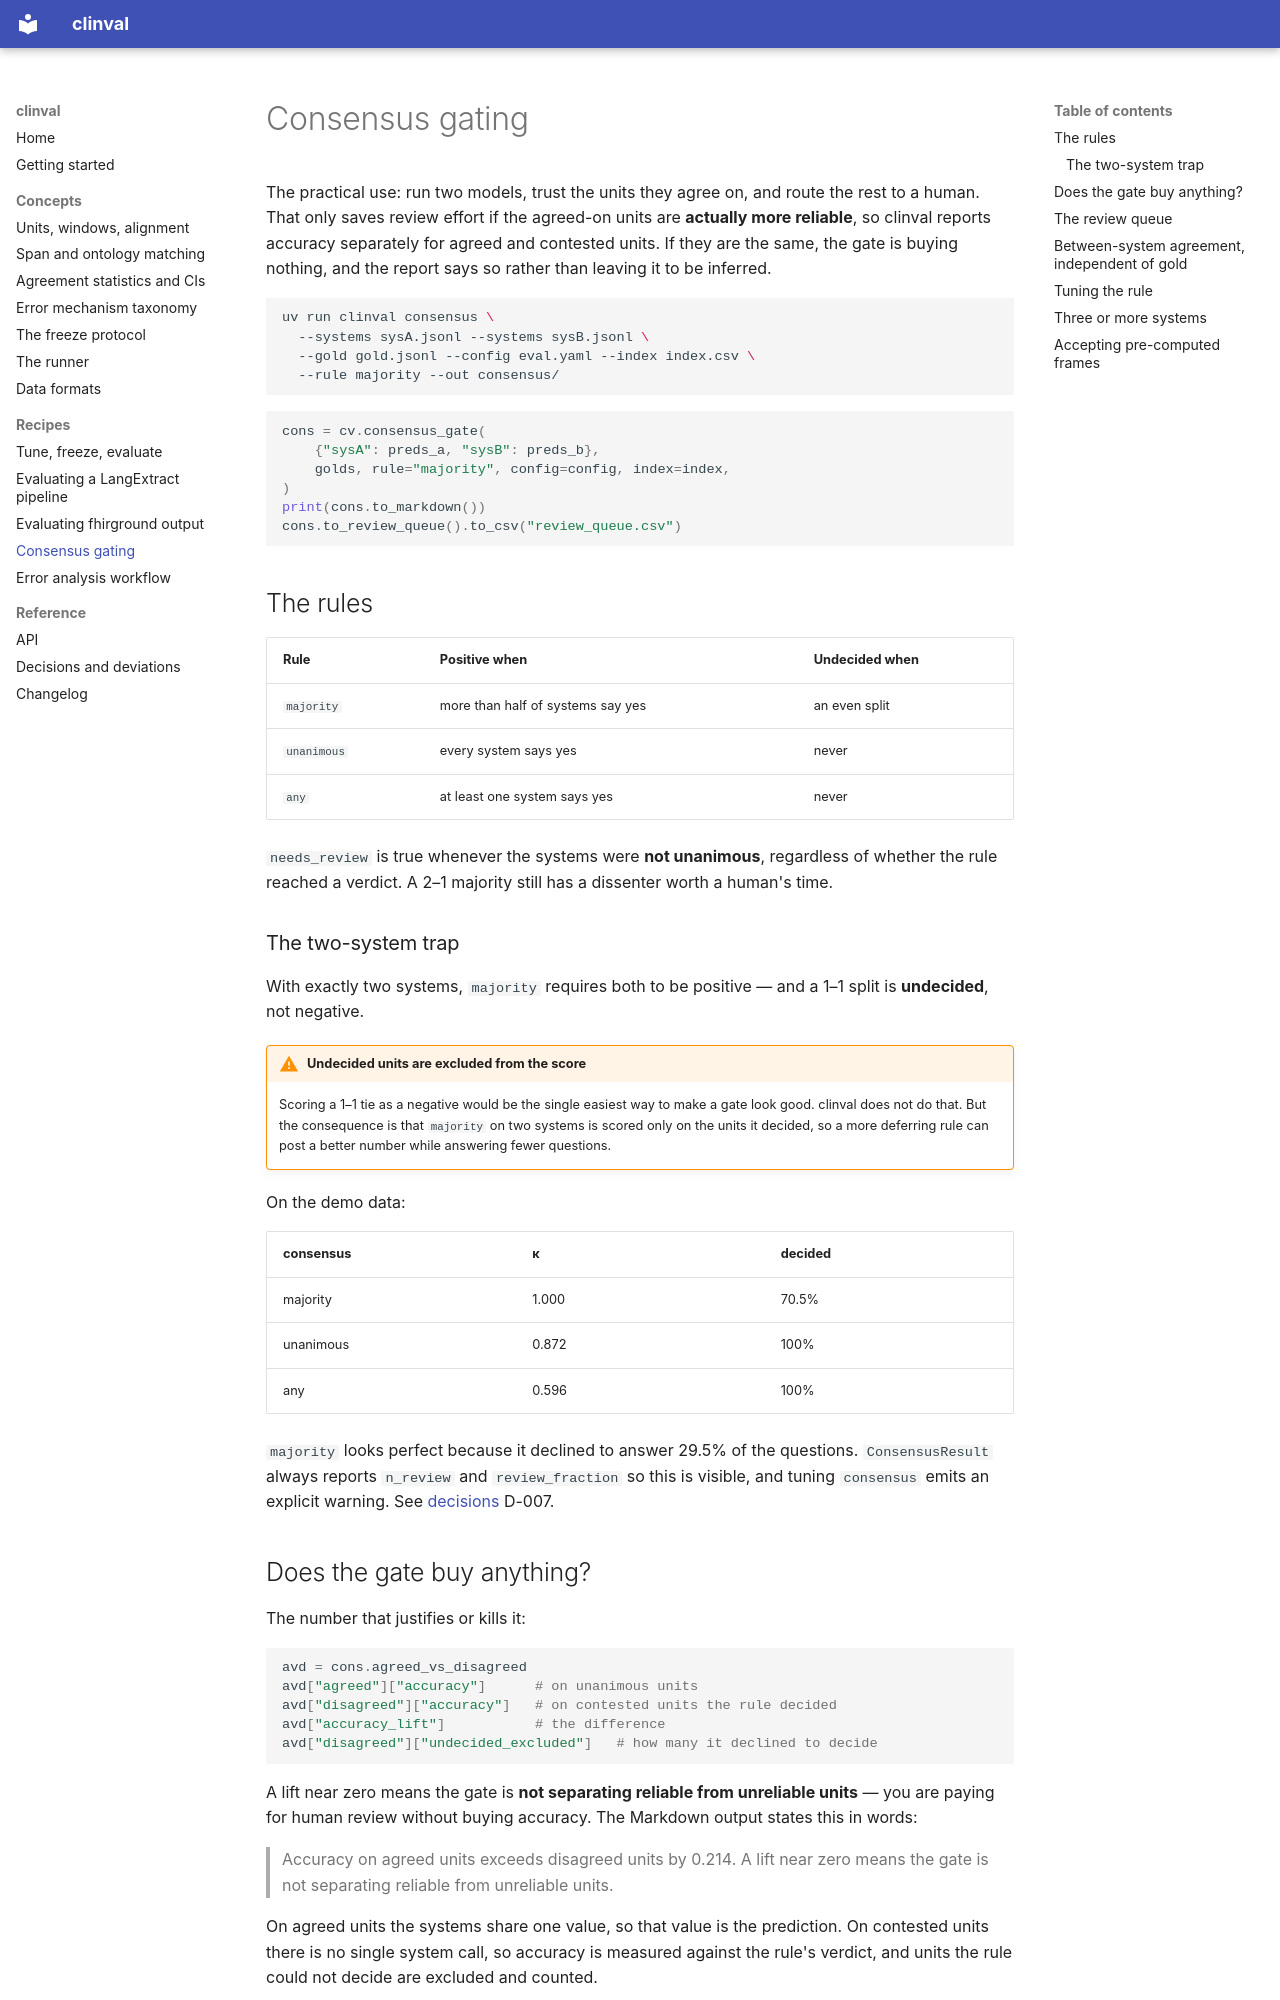

repository: DanPalBCM/clinval · page: recipes/consensus/index.html · generator: mkdocs

# Consensus gating

The practical use: run two models, trust the units they agree on, and route the
rest to a human. That only saves review effort if the agreed-on units are
**actually more reliable**, so clinval reports accuracy separately for agreed
and contested units. If they are the same, the gate is buying nothing, and the
report says so rather than leaving it to be inferred.

```bash
uv run clinval consensus \
  --systems sysA.jsonl --systems sysB.jsonl \
  --gold gold.jsonl --config eval.yaml --index index.csv \
  --rule majority --out consensus/
```

```python
cons = cv.consensus_gate(
    {"sysA": preds_a, "sysB": preds_b},
    golds, rule="majority", config=config, index=index,
)
print(cons.to_markdown())
cons.to_review_queue().to_csv("review_queue.csv")
```

## The rules

| Rule | Positive when | Undecided when |
| --- | --- | --- |
| `majority` | more than half of systems say yes | an even split |
| `unanimous` | every system says yes | never |
| `any` | at least one system says yes | never |

`needs_review` is true whenever the systems were **not unanimous**, regardless
of whether the rule reached a verdict. A 2–1 majority still has a dissenter
worth a human's time.

### The two-system trap

With exactly two systems, `majority` requires both to be positive — and a 1–1
split is **undecided**, not negative.

!!! warning "Undecided units are excluded from the score"
    Scoring a 1–1 tie as a negative would be the single easiest way to make a
    gate look good. clinval does not do that. But the consequence is that
    `majority` on two systems is scored only on the units it decided, so a more
    deferring rule can post a better number while answering fewer questions.

On the demo data:

| consensus | κ | decided |
| --- | --- | --- |
| majority | 1.000 | 70.5% |
| unanimous | 0.872 | 100% |
| any | 0.596 | 100% |

`majority` looks perfect because it declined to answer 29.5% of the questions.
`ConsensusResult` always reports `n_review` and `review_fraction` so this is
visible, and tuning `consensus` emits an explicit warning. See
[decisions](../decisions.md) D-007.

## Does the gate buy anything?

The number that justifies or kills it:

```python
avd = cons.agreed_vs_disagreed
avd["agreed"]["accuracy"]      # on unanimous units
avd["disagreed"]["accuracy"]   # on contested units the rule decided
avd["accuracy_lift"]           # the difference
avd["disagreed"]["undecided_excluded"]   # how many it declined to decide
```

A lift near zero means the gate is **not separating reliable from unreliable
units** — you are paying for human review without buying accuracy. The
Markdown output states this in words:

> Accuracy on agreed units exceeds disagreed units by 0.214. A lift near zero
> means the gate is not separating reliable from unreliable units.

On agreed units the systems share one value, so that value is the prediction.
On contested units there is no single system call, so accuracy is measured
against the rule's verdict, and units the rule could not decide are excluded
and counted.
